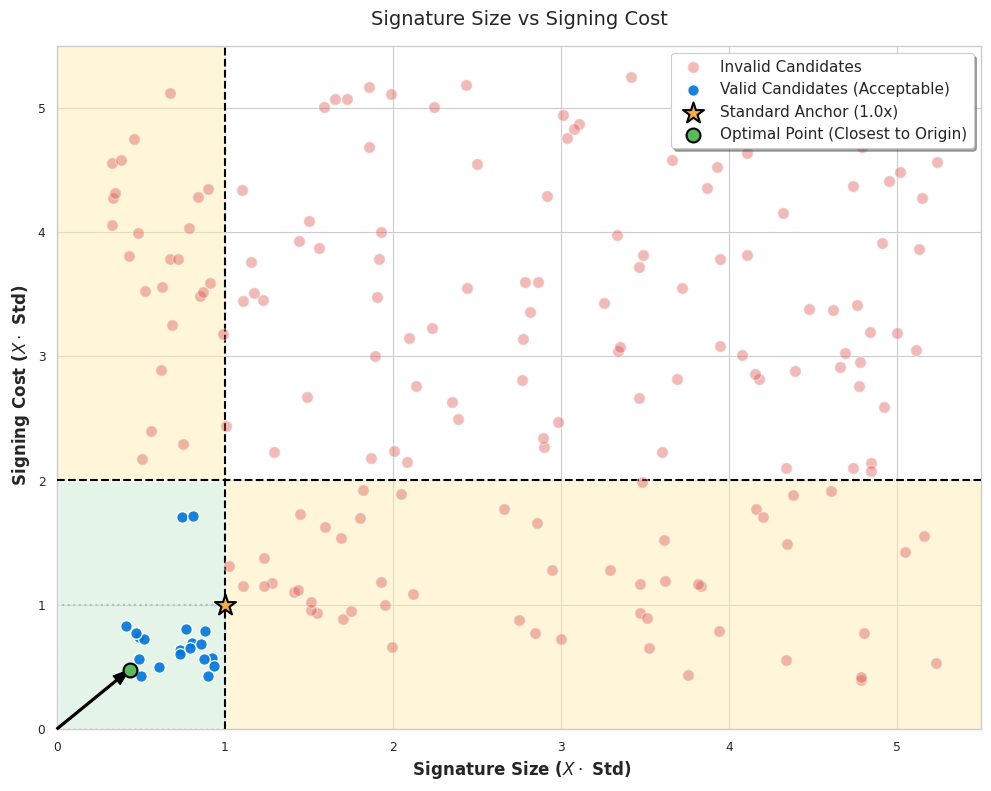

Here is the Python script that generated this plot:
#!/usr/bin/env python3
"""
Generates a conceptual scatter plot with explicit constraint zones.
Includes a vector pointing to the valid candidate with the shortest Euclidean 
distance from the absolute origin (0, 0).
"""

import matplotlib.pyplot as plt
import matplotlib.patches as patches
import numpy as np
import seaborn as sns

def generate_bounded_plot():
    sns.set_theme(style="whitegrid", context="paper")
    fig, ax = plt.subplots(figsize=(10, 8))

    anchor_x, anchor_y = 1.0, 1.0
    limit_x = 1.0
    limit_y = 2.0
    max_val = 5.5

    rect_top_left = patches.Rectangle((0, limit_y), limit_x, max_val - limit_y, 
                                      facecolor='#ffecb3', alpha=0.5, zorder=1)
    ax.add_patch(rect_top_left)

    rect_bottom_right = patches.Rectangle((limit_x, 0), max_val - limit_x, limit_y, 
                                          facecolor='#ffecb3', alpha=0.5, zorder=1)
    ax.add_patch(rect_bottom_right)

    rect_desired = patches.Rectangle((0, 0), limit_x, limit_y, 
                                     facecolor='#d4edda', edgecolor=None, 
                                     linewidth=2.5, alpha=0.6, zorder=2)
    ax.add_patch(rect_desired)

    ax.axvline(x=limit_x, color='black', linestyle='--', linewidth=1.5, zorder=3)
    ax.axhline(y=limit_y, color='black', linestyle='--', linewidth=1.5, zorder=3)

    rect_standard = patches.Rectangle((0, 0), 1.0, 1.0, fill=False, 
                                     edgecolor='gray', linestyle=':', linewidth=1.5, zorder=1)
    ax.add_patch(rect_standard)

    np.random.seed(42)
    
    utopian_x = np.random.uniform(0.4, 0.95, 15)
    utopian_y = np.random.uniform(0.4, 0.95, 15)
    general_x = np.random.uniform(0.3, max_val - 0.2, 180)
    general_y = np.random.uniform(0.3, max_val - 0.2, 180)
    
    all_x = np.concatenate([utopian_x, general_x])
    all_y = np.concatenate([utopian_y, general_y])

    valid_x, valid_y = [], []
    invalid_x, invalid_y = [], []

    for x, y in zip(all_x, all_y):
        if x <= 1.0 and y <= 1.0:
            pass 
        else:
            min_y = 1.0 / (x + 0.1) + 0.15
            if y < min_y:
                y = min_y + np.random.uniform(0.1, 0.3)

        if x <= limit_x and y <= limit_y:
            valid_x.append(x)
            valid_y.append(y)
        else:
            invalid_x.append(x)
            invalid_y.append(y)

    ax.scatter(invalid_x, invalid_y, alpha=0.4, color='#d9534f', edgecolor='white', 
               s=70, linewidth=1.0, label="Invalid Candidates", zorder=4)
               
    ax.scatter(valid_x, valid_y, alpha=0.9, color='#0275d8', edgecolor='white', 
               s=70, linewidth=1.0, label="Valid Candidates (Acceptable)", zorder=4)

    # 5. Plot the Standard Anchor
    ax.scatter(anchor_x, anchor_y, color='#f0ad4e', marker='*', s=250, 
               edgecolor='black', linewidth=1.5, zorder=5, label="Standard Anchor (1.0x)")

    origin_x, origin_y = 0.0, 0.0
    
    if valid_x:
        dists = [np.sqrt((x - origin_x)**2 + (y - origin_y)**2) for x, y in zip(valid_x, valid_y)]
        
        min_idx = np.argmin(dists)
        closest_x, closest_y = valid_x[min_idx], valid_y[min_idx]
        
        ax.annotate('', xy=(closest_x, closest_y), xytext=(origin_x, origin_y),
                    arrowprops=dict(facecolor='black', edgecolor='black', width=1.5, headwidth=8, shrink=0.0),
                    zorder=6)
        
        ax.scatter(closest_x, closest_y, color='#5cb85c', s=100, edgecolor='black', 
                   linewidth=1.5, zorder=7, label=f"Optimal Point (Closest to Origin)")

    ax.set_title("Signature Size vs Signing Cost", 
                 fontsize=14, pad=15)
    ax.set_xlabel(r" Signature Size ($X \cdot$ Std)", fontsize=12, fontweight='bold')
    ax.set_ylabel(r" Signing Cost ($X \cdot$ Std)", fontsize=12, fontweight='bold')
    
    ax.set_xlim(0, max_val)
    ax.set_ylim(0, max_val)

    ax.legend(loc='upper right', fontsize=11, frameon=True, shadow=True)
    plt.tight_layout()

    filename = "scatter_plot.png"
    plt.savefig(filename, dpi=300, bbox_inches='tight')
    print(f"Successfully generated bounded zone diagram: {filename}")

if __name__ == "__main__":
    generate_bounded_plot()
